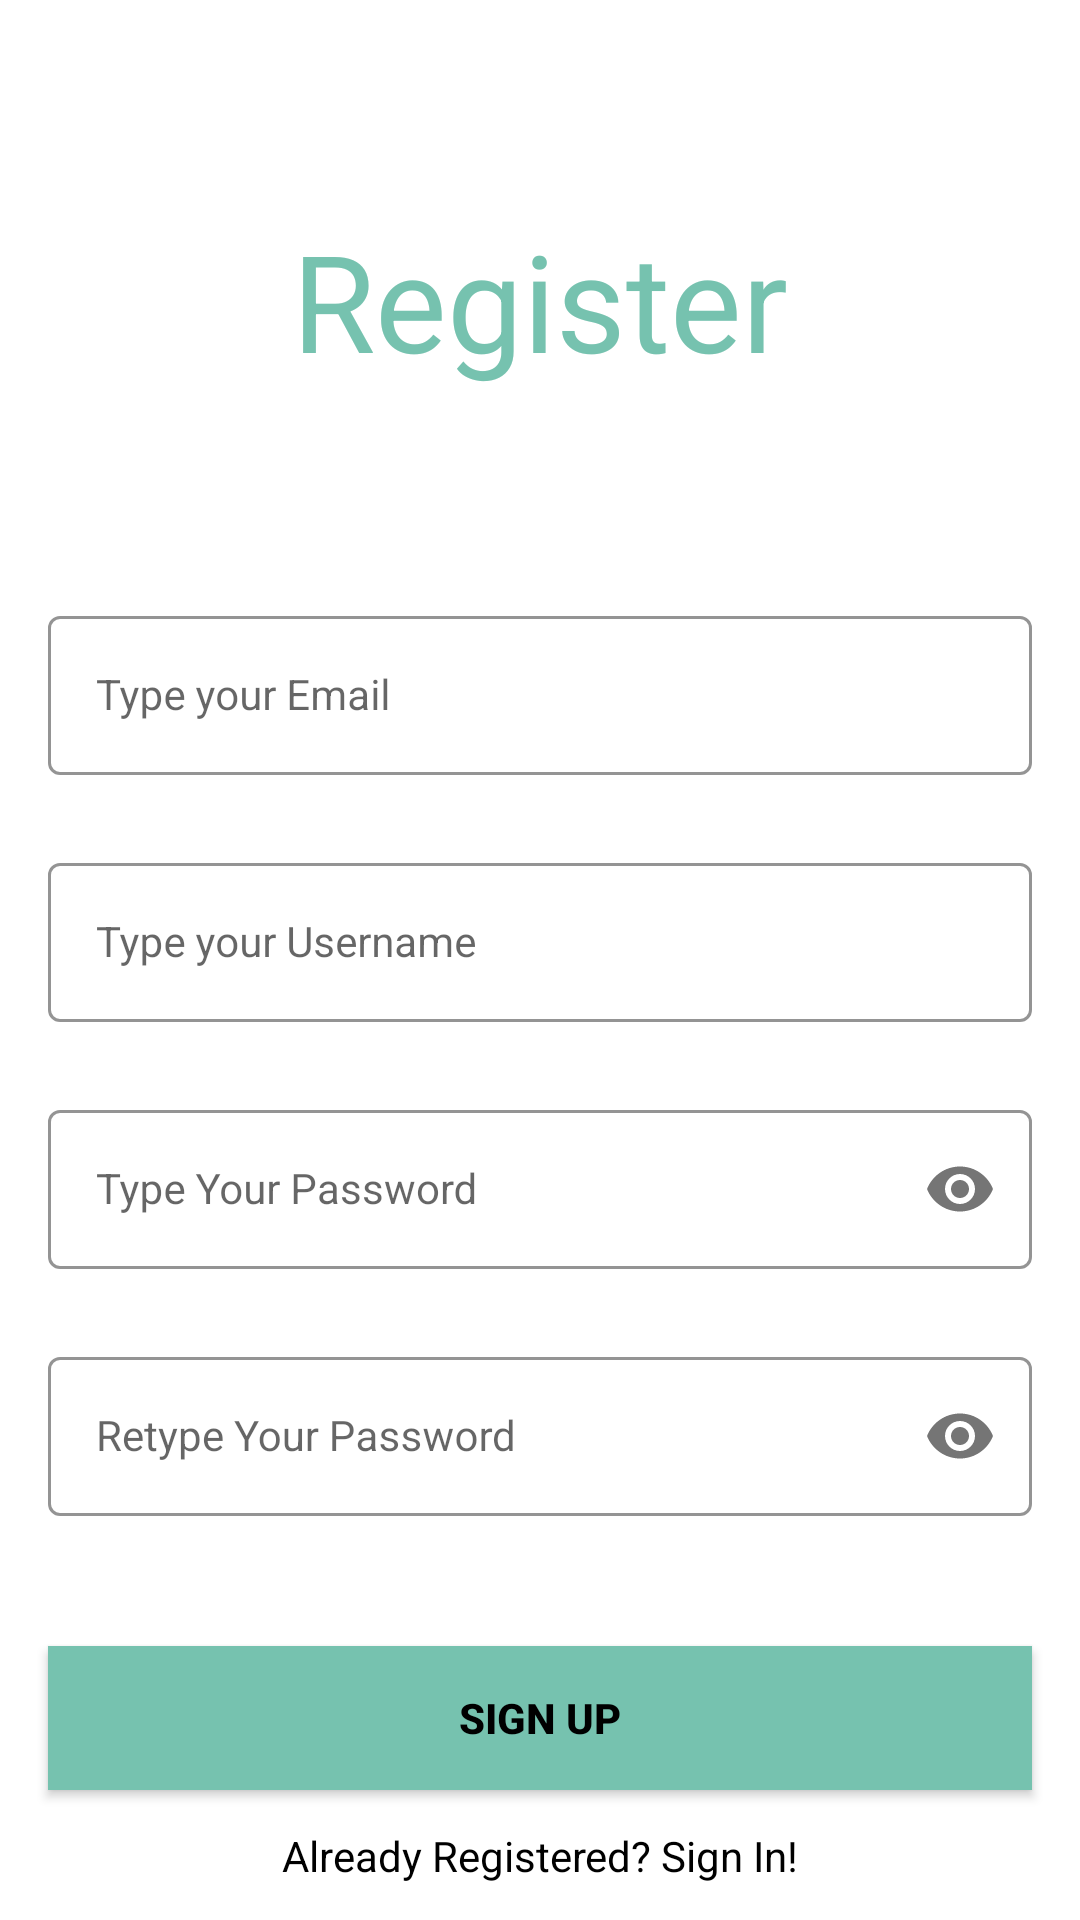

Here is an Android app screen rendered from its layout file. Give the layout XML and the strings, colors and styles it references.
<!-- AndroidManifest.xml: application theme Theme.GameStalker -->
<!-- res/layout/activity_register.xml -->
<?xml version="1.0" encoding="utf-8"?>
<androidx.constraintlayout.widget.ConstraintLayout xmlns:android="http://schemas.android.com/apk/res/android"
    xmlns:app="http://schemas.android.com/apk/res-auto"
    xmlns:tools="http://schemas.android.com/tools"
    android:layout_width="match_parent"
    android:layout_height="match_parent"
    tools:context=".RegisterActivity">

    <TextView
        android:id="@+id/signInText"
        android:layout_width="200dp"
        android:layout_height="200dp"
        app:layout_constraintEnd_toEndOf="parent"
        app:layout_constraintStart_toStartOf="parent"
        app:layout_constraintTop_toTopOf="parent"
        android:text="@string/register"
        android:textSize="45sp"
        android:gravity="center"
        android:textColor="@color/myColor">
    </TextView>

    <com.google.android.material.textfield.TextInputLayout
        android:id="@+id/emailLayout"
        style="@style/LoginTextInputOuterFieldStyle"
        android:layout_width="match_parent"
        android:layout_height="wrap_content"
        android:layout_marginHorizontal="16dp"
        android:layout_marginTop="200dp"
        app:boxStrokeColor="@color/myColor"
        app:hintTextColor="@color/myColor"
        app:layout_constraintEnd_toEndOf="parent"
        app:layout_constraintHorizontal_bias="0.5"
        app:layout_constraintStart_toStartOf="parent"
        app:layout_constraintTop_toTopOf="parent">

        <com.google.android.material.textfield.TextInputEditText
            android:id="@+id/emailEt"
            style="@style/LoginTextInputInnerFieldStyle"
            android:layout_width="match_parent"
            android:layout_height="wrap_content"
            android:hint="@string/type_your_email"
            android:inputType="textEmailAddress" />
    </com.google.android.material.textfield.TextInputLayout>

    <com.google.android.material.textfield.TextInputLayout
        android:id="@+id/usernameLayout"
        style="@style/LoginTextInputOuterFieldStyle"
        android:layout_width="match_parent"
        android:layout_height="wrap_content"
        android:layout_marginHorizontal="16dp"
        android:layout_marginTop="24dp"
        app:boxStrokeColor="@color/myColor"
        app:hintTextColor="@color/myColor"
        app:layout_constraintEnd_toEndOf="parent"
        app:layout_constraintHorizontal_bias="0.5"
        app:layout_constraintStart_toStartOf="parent"
        app:layout_constraintTop_toBottomOf="@id/emailLayout">

        <com.google.android.material.textfield.TextInputEditText
            android:id="@+id/usernameEt"
            style="@style/LoginTextInputInnerFieldStyle"
            android:layout_width="match_parent"
            android:layout_height="wrap_content"
            android:hint="@string/type_your_username"
            android:inputType="textEmailAddress" />
    </com.google.android.material.textfield.TextInputLayout>

    <com.google.android.material.textfield.TextInputLayout
        android:id="@+id/passwordLayout"
        style="@style/LoginTextInputOuterFieldStyle"
        android:layout_width="match_parent"
        android:layout_height="wrap_content"
        android:layout_marginHorizontal="16dp"
        android:layout_marginTop="24dp"
        app:boxStrokeColor="@color/myColor"
        app:hintTextColor="@color/myColor"
        app:layout_constraintEnd_toEndOf="parent"
        app:layout_constraintHorizontal_bias="0.5"
        app:layout_constraintStart_toStartOf="parent"
        app:layout_constraintTop_toBottomOf="@id/usernameLayout"
        app:passwordToggleEnabled="true">

        <com.google.android.material.textfield.TextInputEditText
            android:id="@+id/passET"
            style="@style/LoginTextInputInnerFieldStyle"
            android:layout_width="match_parent"
            android:layout_height="wrap_content"
            android:hint="@string/type_your_password"
            android:inputType="textPassword" />
    </com.google.android.material.textfield.TextInputLayout>

    <com.google.android.material.textfield.TextInputLayout
        android:id="@+id/confirmPasswordLayout"
        style="@style/LoginTextInputOuterFieldStyle"
        android:layout_width="match_parent"
        android:layout_height="wrap_content"
        android:layout_marginHorizontal="16dp"
        android:layout_marginTop="24dp"
        app:boxStrokeColor="@color/myColor"
        app:hintTextColor="@color/myColor"
        app:layout_constraintEnd_toEndOf="parent"
        app:layout_constraintHorizontal_bias="0.5"
        app:layout_constraintStart_toStartOf="parent"
        app:layout_constraintTop_toBottomOf="@id/passwordLayout"
        app:passwordToggleEnabled="true">

        <com.google.android.material.textfield.TextInputEditText
            android:id="@+id/confirmPassEt"
            style="@style/LoginTextInputInnerFieldStyle"
            android:layout_width="match_parent"
            android:layout_height="wrap_content"
            android:hint="@string/retype_your_password"
            android:inputType="textPassword" />
    </com.google.android.material.textfield.TextInputLayout>

    <androidx.appcompat.widget.AppCompatButton
        android:id="@+id/button"
        android:layout_width="0dp"
        android:layout_height="wrap_content"
        android:layout_marginHorizontal="16dp"
        android:background="@color/myColor"
        android:text="@string/sign_up"
        android:textColor="@color/black"
        android:textStyle="bold"
        app:layout_constraintBottom_toBottomOf="parent"
        app:layout_constraintEnd_toEndOf="parent"
        app:layout_constraintHorizontal_bias="0.5"
        app:layout_constraintStart_toStartOf="parent"
        app:layout_constraintTop_toBottomOf="@+id/confirmPasswordLayout" />

    <TextView
        android:id="@+id/textView"
        android:layout_width="wrap_content"
        android:layout_height="wrap_content"
        android:textColor="@color/black"
        android:text="@string/already_registered_sign_in"
        app:layout_constraintEnd_toEndOf="parent"
        app:layout_constraintHorizontal_bias="0.5"
        app:layout_constraintStart_toStartOf="parent"
        app:layout_constraintTop_toBottomOf="@+id/button"
        app:layout_constraintBottom_toBottomOf="parent"/>

    <FrameLayout
        android:id="@+id/frameLayout"
        android:layout_width="0dp"
        android:layout_height="0dp"
        app:layout_constraintBottom_toTopOf="parent"
        app:layout_constraintEnd_toEndOf="parent"
        app:layout_constraintStart_toStartOf="parent"
        app:layout_constraintTop_toTopOf="parent">
    </FrameLayout>

</androidx.constraintlayout.widget.ConstraintLayout>
<!-- resources referenced by this layout -->
<resources>
  <color name="black">#FF000000</color>
  <color name="myColor">#76C2AF</color>
  <string name="already_registered_sign_in">Already Registered? Sign In!</string>
  <string name="register">Register</string>
  <string name="retype_your_password">Retype Your Password</string>
  <string name="sign_up">Sign Up</string>
  <string name="type_your_email">Type your Email</string>
  <string name="type_your_password">Type Your Password</string>
  <string name="type_your_username">Type your Username</string>
  <style name="LoginTextInputInnerFieldStyle" parent="Widget.MaterialComponents.TextInputLayout.OutlinedBox">
          <item name="android:layout_width">match_parent</item>
          <item name="android:layout_height">wrap_content</item>
          <item name="android:textColor">@color/black</item>
          <item name="android:textColorHint">@color/black</item>
          <item name="android:maxLines">1</item>
          <item name="android:textSize">14sp</item>
          <item name="android:singleLine">true</item>
      </style>
  <style name="LoginTextInputOuterFieldStyle" parent="Widget.MaterialComponents.TextInputLayout.OutlinedBox">
          <item name="android:layout_width">match_parent</item>
          <item name="android:layout_height">wrap_content</item>
          <item name="android:layout_marginTop">15dp</item>
          <item name="android:layout_marginBottom">15dp</item>
      </style>
  <style name="Theme.GameStalker" parent="Theme.MaterialComponents.DayNight.DarkActionBar">
          
          <item name="colorPrimary">@color/myColor</item>
          <item name="colorPrimaryVariant">@color/purple_700</item>
          <item name="colorOnPrimary">@color/black</item>
          
          <item name="colorSecondary">@color/teal_200</item>
          <item name="colorSecondaryVariant">@color/teal_700</item>
          <item name="colorOnSecondary">@color/black</item>
          
          <item name="android:statusBarColor">@color/myColor</item>
          
      </style>
  <color name="purple_700">#FF3700B3</color>
  <color name="teal_200">#FF03DAC5</color>
  <color name="teal_700">#FF018786</color>
</resources>
